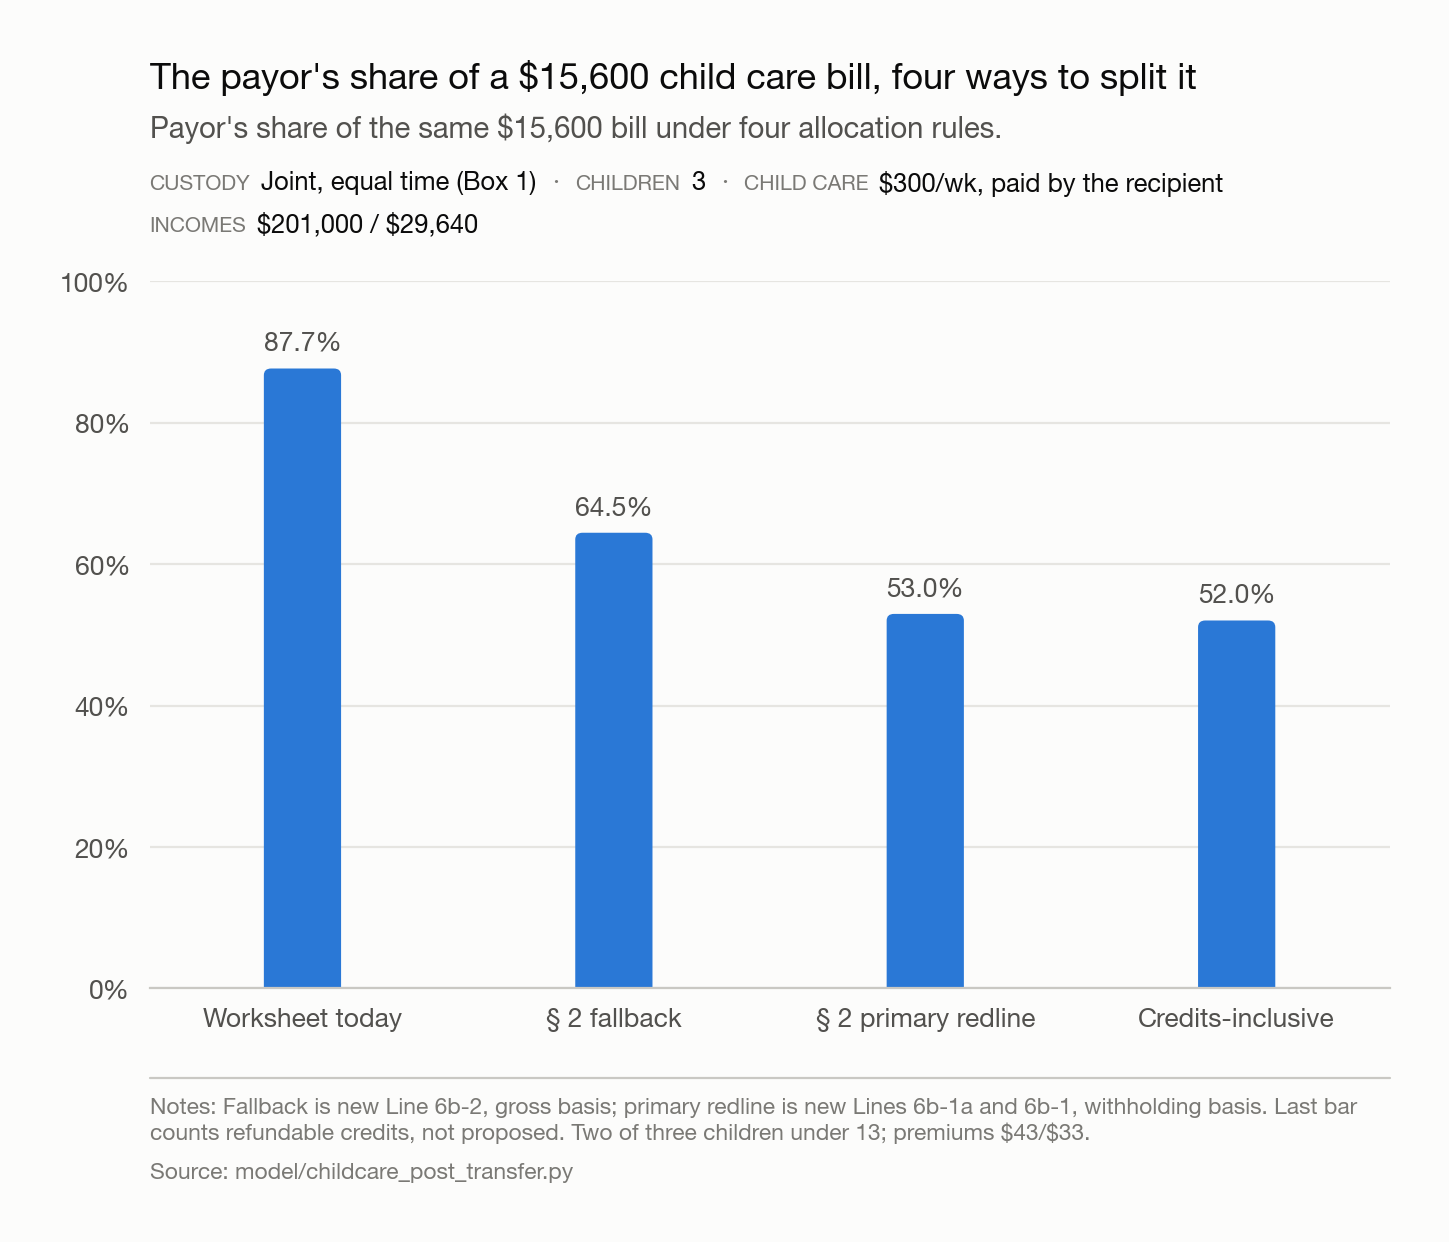

Source data for this figure (header and first rows):
rule, payor_share
Worksheet today, 0.8768
§ 2 fallback, 0.6445
§ 2 primary redline, 0.5297
Credits-inclusive, 0.5204
